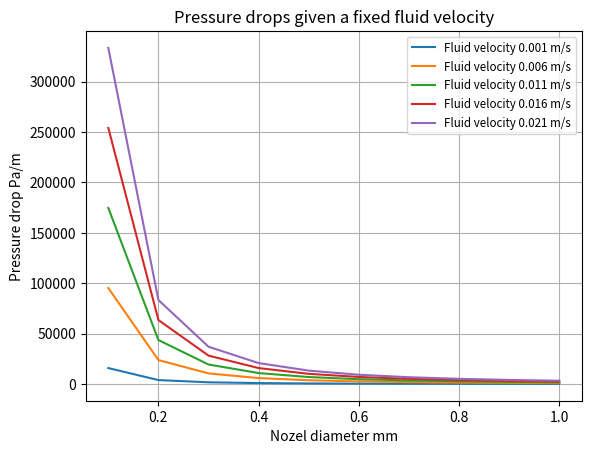

Reproduce this figure in Python.
from matplotlib import pyplot as plt
import math

# Density of the PLA
rho = 1240

# Kinematic viscosity of PLA
nu = 4

# Returns pressure drop Pa/m
# Reynolds' number tells us which expression to use in the two different scenarios
# v velocity of the fluid
# D pipes' diameter
def pressureDrop(v,D):
    Re = (v*D)/nu

    if Re < 2000:
        print("Laminar flow",v,D)
        Fa = 64/Re
    else:
        print("Turbolent flow")
        Fa = 0.316 * math.pow(Re,-0.25)

    r = Fa*(1/D)*rho*math.pow(v,2)/2
    return r


pressDropv = {}

diaPipe = []
veloc = []

v = 0.001
d = 0.1

while v < 0.025:
    veloc.append(v)
    v += 0.005
while d < 1.00:
    diaPipe.append(d)
    d += 0.1


pressDropd = {}
pressDropv = {}

for i in veloc:
    pressDropv[i] = list()
    for j in diaPipe:
        pressDropv[i].append(pressureDrop(i,j))


def plotAllDia():
    try:
        x = diaPipe
        plt.title("Pressure drops given a fixed fluid velocity")
        plt.ylabel("Pressure drop Pa/m")
        plt.xlabel("Nozel diameter mm")
        for v in veloc:
            y =  pressDropv[v]
            plt.plot(x,y,label="Fluid velocity "+str(v)+" m/s")
        plt.legend(loc="best", fontsize="small")
        plt.grid()
        
        plt.show()

    except Exception as e:
        print(e)


plotAllDia()
